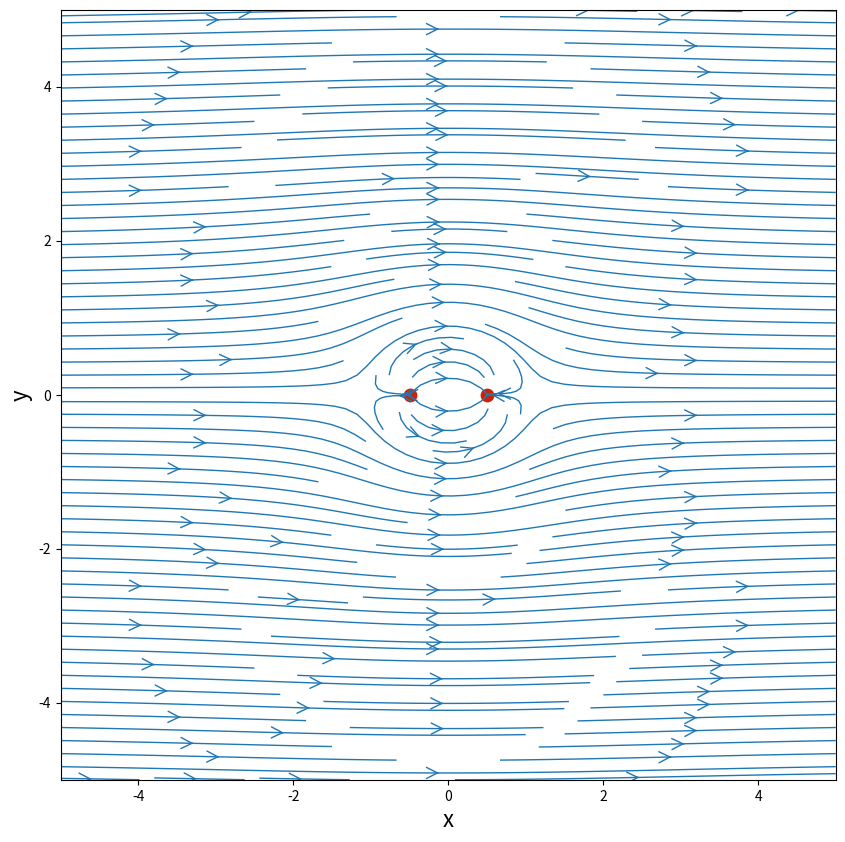
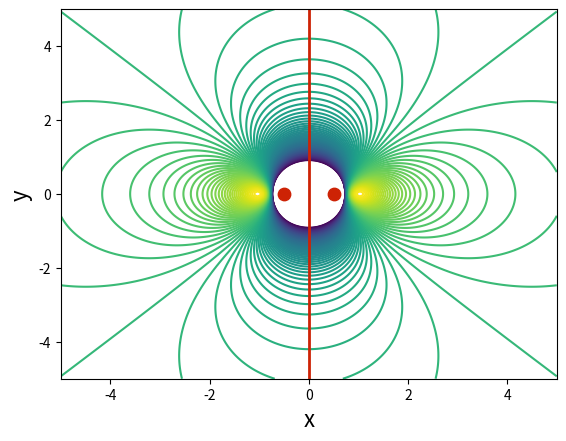

Write Python code to recreate these figures, in order.
import numpy as np
import matplotlib.pyplot as plt
from math import *
N = 200                            # Number of points in each direction
xStart,xEnd = -5.0,5.0            # x-direction boundaries
yStart,yEnd = -5.0,5.0            # y-direction boundaries
x = np.linspace(xStart,xEnd,N)    # x 1D-array
y = np.linspace(yStart,yEnd,N)    # y 1D-array

[X,Y] = np.meshgrid(x,y)            # generation of the mesh grid

dx=(xEnd-xStart)/N
dy=(yEnd-yStart)/N

# plotting the mesh
size = 10
"""
plt.figure(figsize=(size,(yEnd-yStart)/(xEnd-xStart)*size))
plt.xlabel('x',fontsize=16)
plt.ylabel('y',fontsize=16)
plt.xlim(xStart,xEnd)
plt.ylim(yStart,yEnd)
plt.scatter(X,Y,s=10,c='#CD2305',marker='o',linewidth=0.1)
plt.show()
"""
strengthSource = 5.0                   # source strength
strengthSink=-5.0
xSource, ySource = -0.5,0.0            # location of the source
xSink, ySink=.5,0.0

uSource = np.empty((N,N),dtype=float)  # creation of a 2D-array for u
vSource = np.empty((N,N),dtype=float)  # creation of a 2D-array for v
uSink = np.empty((N,N),dtype=float)  # creation of a 2D-array for u
vSink = np.empty((N,N),dtype=float)  # creation of a 2D-array for v..
u = np.empty((N,N),dtype=float) 
v= np.empty((N,N),dtype=float) 
Res= np.empty((N,N),dtype=float) 

U_inf=1.0
V_inf=0.0

phisource=np.empty((N,N),dtype=float)
phisink=np.empty((N,N),dtype=float)
phifreestream=np.empty((N,N),dtype=float)
phi=np.empty((N,N),dtype=float)



# computing the velocity components at every point on the mesh grid

uSource=(strengthSource/(2*pi))*((X-xSource)/((X-xSource)**2+(Y-ySource)**2))

vSource= (strengthSource/(2*pi))*((Y-ySource)/((X-xSource)**2+(Y-ySource)**2))

uSink=(strengthSink/(2*pi))*((X-xSink)/((X-xSink)**2+(Y-ySink)**2))

vSink= (strengthSink/(2*pi))*((Y-ySink)/((X-xSink)**2+(Y-ySink)**2))

u=uSource+uSink+U_inf
v=vSource+vSink+V_inf

for i in range(N):
    for j in range(N):
        phisource[i][j]=(strengthSource/(2*pi))*log((X[i][j]-xSource)**2+(Y[i][j]-ySource)**2)
        phisink[i][j]=(strengthSink/(2*pi))*log((X[i][j]-xSink)**2+(Y[i][j]-ySink)**2)
        phifreestream[i][j]=U_inf*X[i][j]

phi=phisource+phisink+phifreestream

# plotting the streamlines
size = 10

for i in range(N):
    for j in range(N):
        Res[i][j]=sqrt(u[i][j]**2+v[i][j]**2)

plt.figure(figsize=(size,(yEnd-yStart)/(xEnd-xStart)*size))
plt.xlabel('x',fontsize=16)
plt.ylabel('y',fontsize=16)
plt.xlim(xStart,xEnd)
plt.ylim(yStart,yEnd)
plt.streamplot(X,Y,u,v,density=2.0,linewidth=1,arrowsize=2,arrowstyle='->')
plt.scatter(xSource,ySource,c='#CD2305',s=80,marker='o')
plt.scatter(xSink,ySink,c='#CD2305',s=80,marker='o')
plt.show()

Cp = 1.0-(u**2+v**2)/U_inf**2

plt.figure()
plt.xlabel('x',fontsize=16)
plt.ylabel('y',fontsize=16)
plt.xlim(xStart,xEnd)
plt.ylim(yStart,yEnd)
contf = plt.contour(X,Y,Cp,levels=np.linspace(-2.0,1.0,100),extend='both')
"""cbar = plt.colorbar(contf)
cbar.set_label(r'$C_p$',fontsize=16)
cbar.set_ticks([-2.0,-1.0,0.0,1.0]
plt.scatter(xSource,ySource,c='#CD2305',s=80,marker='o')
plt.scatter(xSink,ySink,c='#CD2305',s=80,marker='o')"""
plt.scatter([xSource,xSink],[ySource,ySink],c='#CD2305',s=80,marker='o')
plt.contour(X,Y,phi,levels=[0.0],colors='#CD2305',linewidths=2,linestyles='solid')
plt.show()


